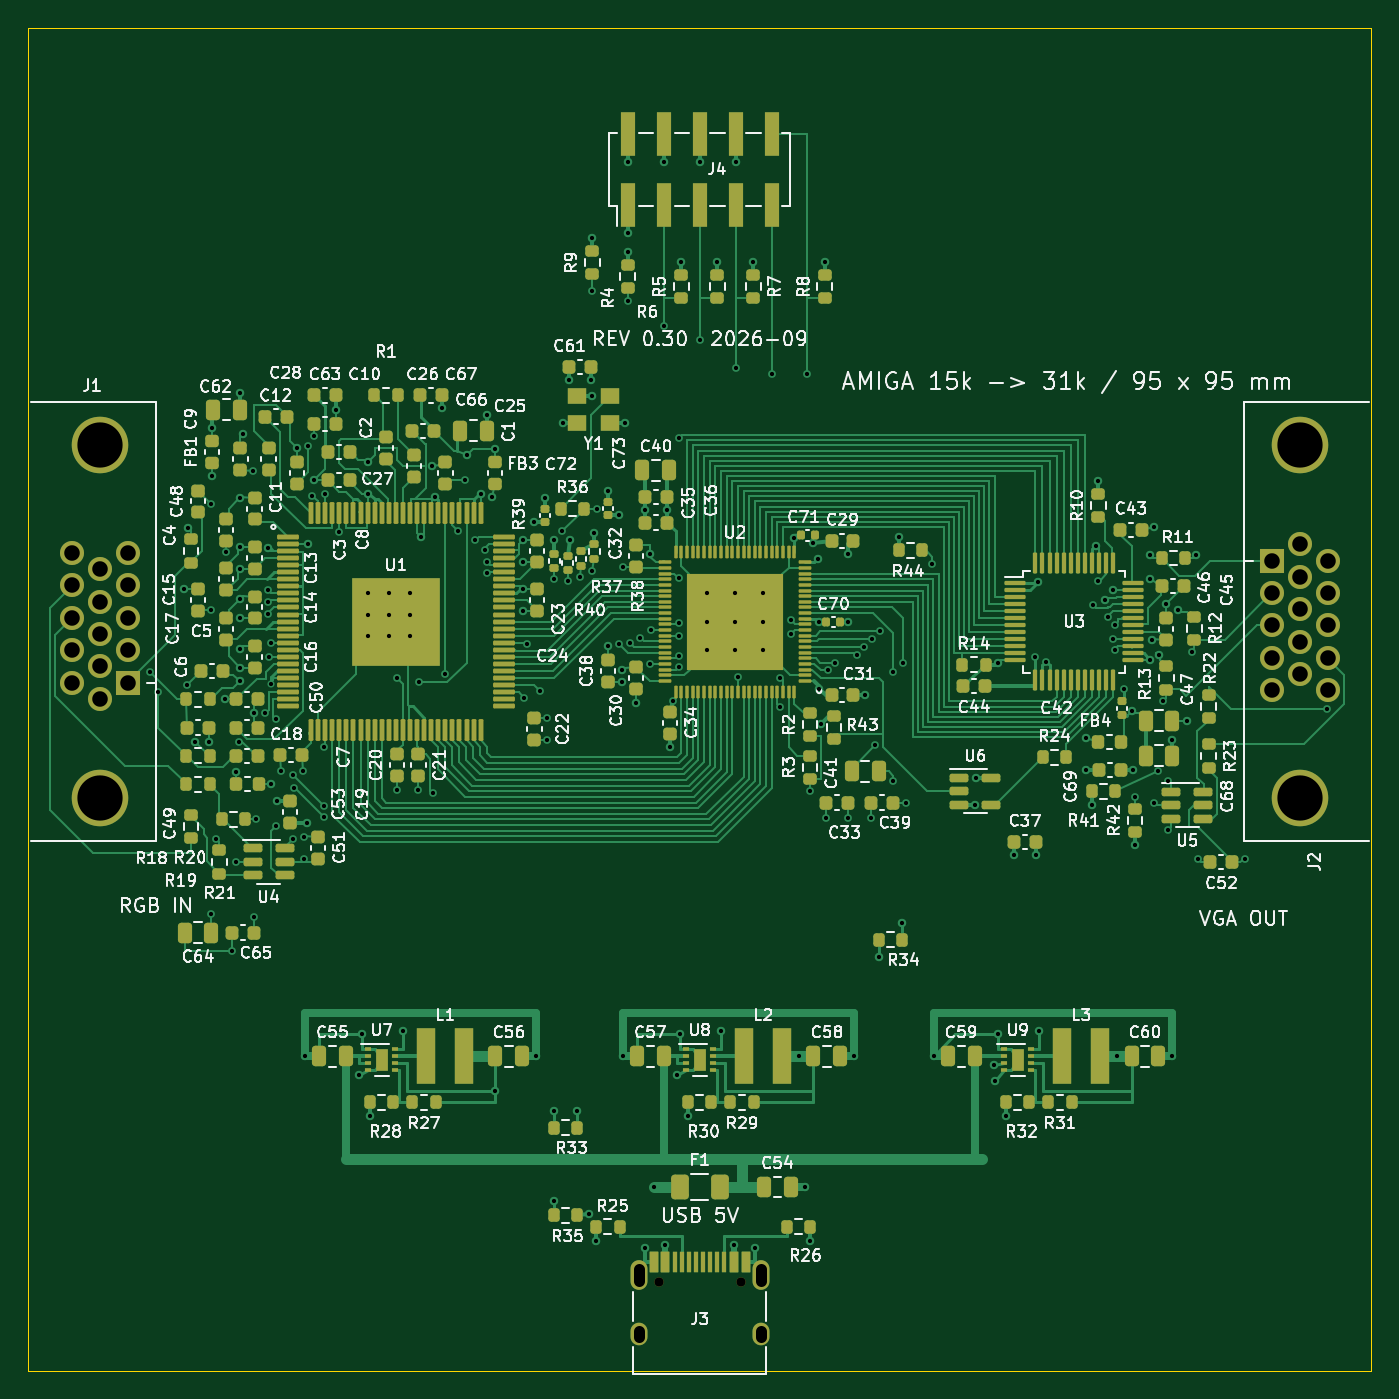
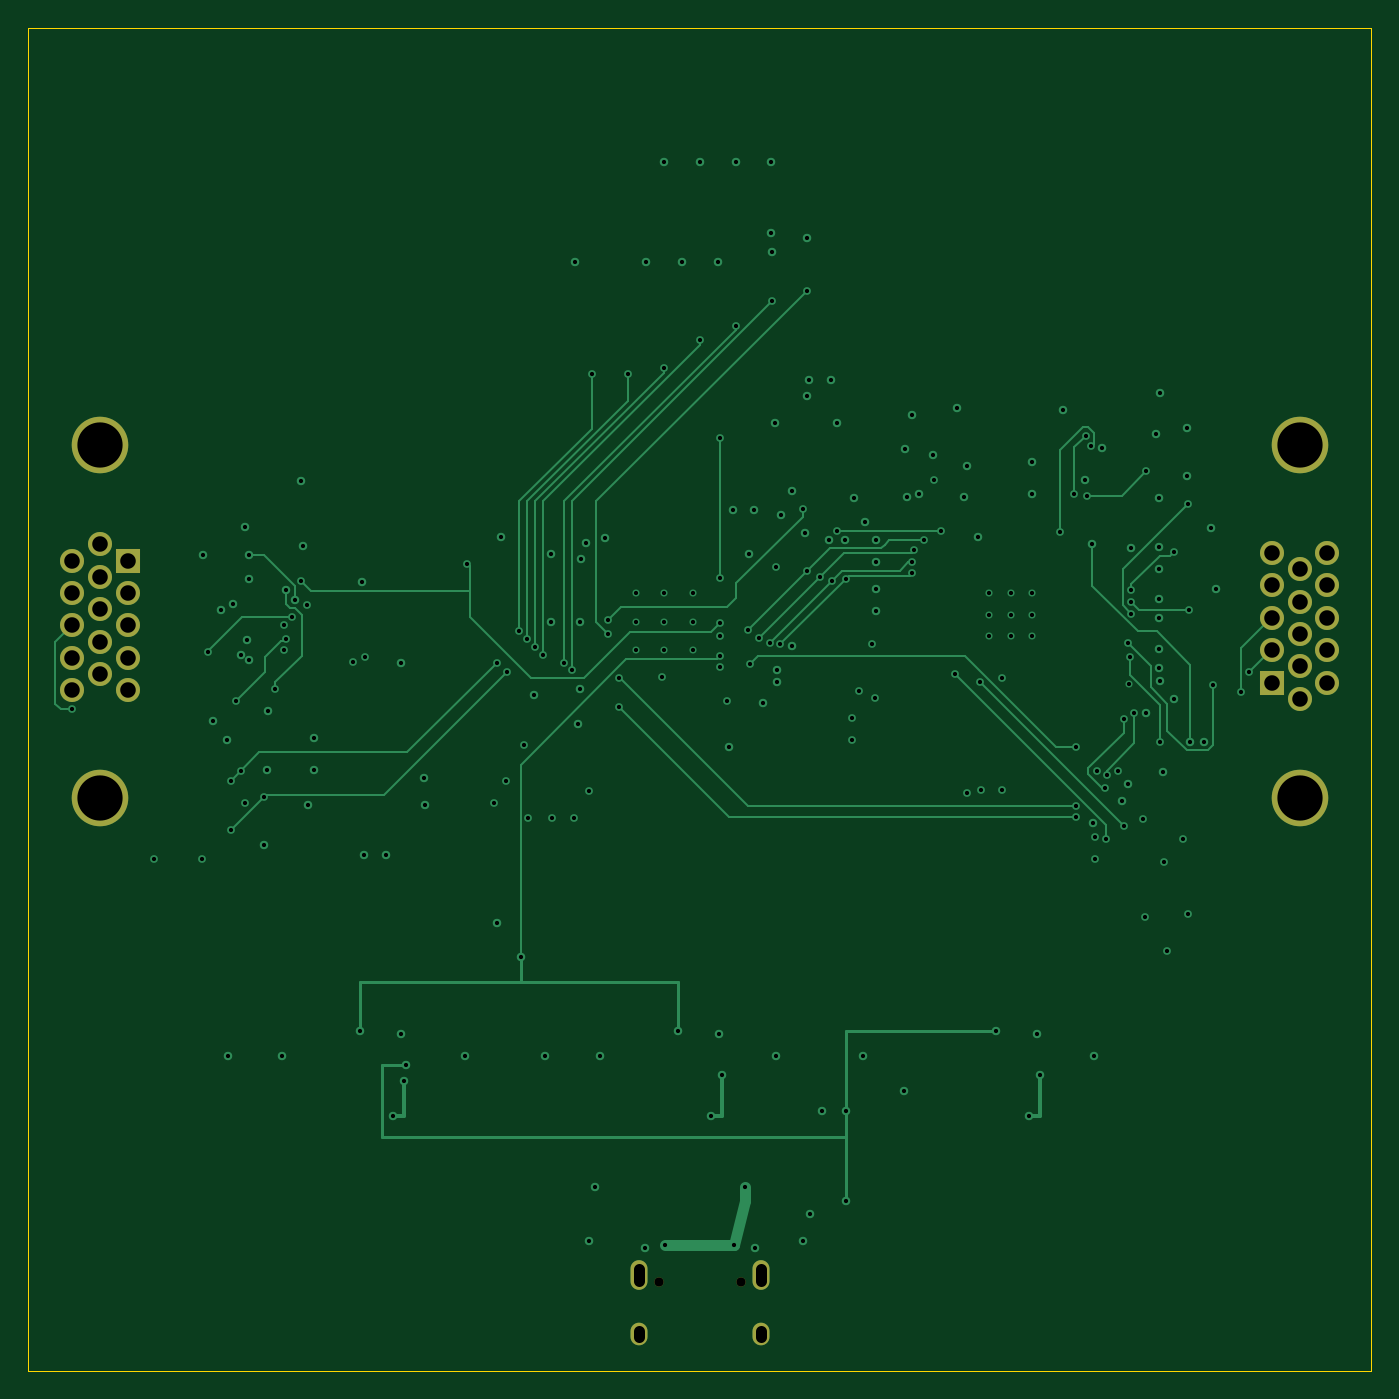
Circuit board: 11 layer files. Board 95.0 x 95.0 mm.
- bottom_copper: amiga_scandoubler_v030wip-B_Cu.gbl (20229 bytes)
- bottom_mask: amiga_scandoubler_v030wip-B_Mask.gbs (1691 bytes)
- paste: amiga_scandoubler_v030wip-B_Paste.gbp (496 bytes)
- bottom_silk: amiga_scandoubler_v030wip-B_Silkscreen.gbo (1701 bytes)
- outline: amiga_scandoubler_v030wip-Edge_Cuts.gm1 (658 bytes)
- top_copper: amiga_scandoubler_v030wip-F_Cu.gtl (115224 bytes)
- top_mask: amiga_scandoubler_v030wip-F_Mask.gts (21626 bytes)
- paste: amiga_scandoubler_v030wip-F_Paste.gtp (21240 bytes)
- top_silk: amiga_scandoubler_v030wip-F_Silkscreen.gto (276412 bytes)
- drill: amiga_scandoubler_v030wip-NPTH.drl (389 bytes)
- drill: amiga_scandoubler_v030wip-PTH.drl (4965 bytes)

=== bottom_copper: amiga_scandoubler_v030wip-B_Cu.gbl (20229 bytes, source omitted) ===
=== bottom_mask: amiga_scandoubler_v030wip-B_Mask.gbs ===
%TF.GenerationSoftware,KiCad,Pcbnew,7.0.11+dfsg-1build4*%
%TF.CreationDate,2026-10-01T13:32:13+00:00*%
%TF.ProjectId,amiga_scandoubler_v030wip,616d6967-615f-4736-9361-6e646f75626c,rev?*%
%TF.SameCoordinates,Original*%
%TF.FileFunction,Soldermask,Bot*%
%TF.FilePolarity,Negative*%
%FSLAX46Y46*%
G04 Gerber Fmt 4.6, Leading zero omitted, Abs format (unit mm)*
G04 Created by KiCad (PCBNEW 7.0.11+dfsg-1build4) date 2026-10-01 13:32:13*
%MOMM*%
%LPD*%
G01*
G04 APERTURE LIST*
%ADD10R,1.700000X1.700000*%
%ADD11C,1.700000*%
%ADD12C,4.000000*%
%ADD13C,0.650000*%
%ADD14O,1.200000X2.100000*%
%ADD15O,1.200000X1.600000*%
G04 APERTURE END LIST*
D10*
%TO.C,J2*%
X87960000Y-37685000D03*
D11*
X87960000Y-39975000D03*
X87960000Y-42265000D03*
X87960000Y-44555000D03*
X87960000Y-46845000D03*
X89940000Y-36540000D03*
X89940000Y-38830000D03*
X89940000Y-41120000D03*
X89940000Y-43410000D03*
X89940000Y-45700000D03*
X91920000Y-37685000D03*
X91920000Y-39975000D03*
X91920000Y-42265000D03*
X91920000Y-44555000D03*
X91920000Y-46845000D03*
D12*
X89940000Y-54500000D03*
X89940000Y-29500000D03*
%TD*%
D13*
%TO.C,J3*%
X44610000Y-88750000D03*
X50390000Y-88750000D03*
D14*
X43180000Y-88220000D03*
D15*
X43180000Y-92400000D03*
D14*
X51820000Y-88220000D03*
D15*
X51820000Y-92400000D03*
%TD*%
D10*
%TO.C,J1*%
X7040000Y-46315000D03*
D11*
X7040000Y-44025000D03*
X7040000Y-41735000D03*
X7040000Y-39445000D03*
X7040000Y-37155000D03*
X5060000Y-47460000D03*
X5060000Y-45170000D03*
X5060000Y-42880000D03*
X5060000Y-40590000D03*
X5060000Y-38300000D03*
X3080000Y-46315000D03*
X3080000Y-44025000D03*
X3080000Y-41735000D03*
X3080000Y-39445000D03*
X3080000Y-37155000D03*
D12*
X5060000Y-29500000D03*
X5060000Y-54500000D03*
%TD*%
M02*

=== paste: amiga_scandoubler_v030wip-B_Paste.gbp ===
%TF.GenerationSoftware,KiCad,Pcbnew,7.0.11+dfsg-1build4*%
%TF.CreationDate,2026-10-01T13:32:13+00:00*%
%TF.ProjectId,amiga_scandoubler_v030wip,616d6967-615f-4736-9361-6e646f75626c,rev?*%
%TF.SameCoordinates,Original*%
%TF.FileFunction,Paste,Bot*%
%TF.FilePolarity,Positive*%
%FSLAX46Y46*%
G04 Gerber Fmt 4.6, Leading zero omitted, Abs format (unit mm)*
G04 Created by KiCad (PCBNEW 7.0.11+dfsg-1build4) date 2026-10-01 13:32:13*
%MOMM*%
%LPD*%
G01*
G04 APERTURE LIST*
G04 APERTURE END LIST*
M02*

=== bottom_silk: amiga_scandoubler_v030wip-B_Silkscreen.gbo ===
%TF.GenerationSoftware,KiCad,Pcbnew,7.0.11+dfsg-1build4*%
%TF.CreationDate,2026-10-01T13:32:13+00:00*%
%TF.ProjectId,amiga_scandoubler_v030wip,616d6967-615f-4736-9361-6e646f75626c,rev?*%
%TF.SameCoordinates,Original*%
%TF.FileFunction,Legend,Bot*%
%TF.FilePolarity,Positive*%
%FSLAX46Y46*%
G04 Gerber Fmt 4.6, Leading zero omitted, Abs format (unit mm)*
G04 Created by KiCad (PCBNEW 7.0.11+dfsg-1build4) date 2026-10-01 13:32:13*
%MOMM*%
%LPD*%
G01*
G04 APERTURE LIST*
%ADD10R,1.700000X1.700000*%
%ADD11C,1.700000*%
%ADD12C,4.000000*%
%ADD13C,0.650000*%
%ADD14O,1.200000X2.100000*%
%ADD15O,1.200000X1.600000*%
G04 APERTURE END LIST*
%LPC*%
D10*
%TO.C,J2*%
X87960000Y-37685000D03*
D11*
X87960000Y-39975000D03*
X87960000Y-42265000D03*
X87960000Y-44555000D03*
X87960000Y-46845000D03*
X89940000Y-36540000D03*
X89940000Y-38830000D03*
X89940000Y-41120000D03*
X89940000Y-43410000D03*
X89940000Y-45700000D03*
X91920000Y-37685000D03*
X91920000Y-39975000D03*
X91920000Y-42265000D03*
X91920000Y-44555000D03*
X91920000Y-46845000D03*
D12*
X89940000Y-54500000D03*
X89940000Y-29500000D03*
%TD*%
D13*
%TO.C,J3*%
X44610000Y-88750000D03*
X50390000Y-88750000D03*
D14*
X43180000Y-88220000D03*
D15*
X43180000Y-92400000D03*
D14*
X51820000Y-88220000D03*
D15*
X51820000Y-92400000D03*
%TD*%
D10*
%TO.C,J1*%
X7040000Y-46315000D03*
D11*
X7040000Y-44025000D03*
X7040000Y-41735000D03*
X7040000Y-39445000D03*
X7040000Y-37155000D03*
X5060000Y-47460000D03*
X5060000Y-45170000D03*
X5060000Y-42880000D03*
X5060000Y-40590000D03*
X5060000Y-38300000D03*
X3080000Y-46315000D03*
X3080000Y-44025000D03*
X3080000Y-41735000D03*
X3080000Y-39445000D03*
X3080000Y-37155000D03*
D12*
X5060000Y-29500000D03*
X5060000Y-54500000D03*
%TD*%
%LPD*%
M02*

=== outline: amiga_scandoubler_v030wip-Edge_Cuts.gm1 ===
%TF.GenerationSoftware,KiCad,Pcbnew,7.0.11+dfsg-1build4*%
%TF.CreationDate,2026-10-01T13:32:13+00:00*%
%TF.ProjectId,amiga_scandoubler_v030wip,616d6967-615f-4736-9361-6e646f75626c,rev?*%
%TF.SameCoordinates,Original*%
%TF.FileFunction,Profile,NP*%
%FSLAX46Y46*%
G04 Gerber Fmt 4.6, Leading zero omitted, Abs format (unit mm)*
G04 Created by KiCad (PCBNEW 7.0.11+dfsg-1build4) date 2026-10-01 13:32:13*
%MOMM*%
%LPD*%
G01*
G04 APERTURE LIST*
%TA.AperFunction,Profile*%
%ADD10C,0.050000*%
%TD*%
G04 APERTURE END LIST*
D10*
X0Y-95000000D02*
X0Y0D01*
X95000000Y-95000000D02*
X0Y-95000000D01*
X95000000Y0D02*
X95000000Y-95000000D01*
X0Y0D02*
X95000000Y0D01*
M02*

=== top_copper: amiga_scandoubler_v030wip-F_Cu.gtl (115224 bytes, source omitted) ===
=== top_mask: amiga_scandoubler_v030wip-F_Mask.gts (21626 bytes, source omitted) ===
=== paste: amiga_scandoubler_v030wip-F_Paste.gtp (21240 bytes, source omitted) ===
=== top_silk: amiga_scandoubler_v030wip-F_Silkscreen.gto (276412 bytes, source omitted) ===
=== drill: amiga_scandoubler_v030wip-NPTH.drl ===
M48
; DRILL file {KiCad 7.0.11+dfsg-1build4} date Thu Oct  1 13:32:14 2026
; FORMAT={-:-/ absolute / metric / decimal}
; #@! TF.CreationDate,2026-10-01T13:32:14+00:00
; #@! TF.GenerationSoftware,Kicad,Pcbnew,7.0.11+dfsg-1build4
; #@! TF.FileFunction,NonPlated,1,4,NPTH
FMAT,2
METRIC
; #@! TA.AperFunction,NonPlated,NPTH,ComponentDrill
T1C0.650
%
G90
G05
T1
X44.61Y-88.75
X50.39Y-88.75
M30

=== drill: amiga_scandoubler_v030wip-PTH.drl ===
M48
; DRILL file {KiCad 7.0.11+dfsg-1build4} date Thu Oct  1 13:32:14 2026
; FORMAT={-:-/ absolute / metric / decimal}
; #@! TF.CreationDate,2026-10-01T13:32:14+00:00
; #@! TF.GenerationSoftware,Kicad,Pcbnew,7.0.11+dfsg-1build4
; #@! TF.FileFunction,Plated,1,4,PTH
FMAT,2
METRIC
; #@! TA.AperFunction,Plated,PTH,ViaDrill
T1C0.300
; #@! TA.AperFunction,Plated,PTH,ComponentDrill
T2C0.800
; #@! TA.AperFunction,Plated,PTH,ComponentDrill
T3C1.100
; #@! TA.AperFunction,Plated,PTH,ComponentDrill
T4C3.200
%
G90
G05
T1
X8.6Y-45.55
X9.2Y-46.95
X11.0Y-39.725
X11.2Y-46.5
X11.3Y-35.375
X11.825Y-50.5
X12.775Y-50.5
X12.9Y-41.15
X12.95Y-33.7
X12.95Y-62.7
X13.0Y-28.312
X13.0Y-31.688
X13.3Y-57.375
X13.925Y-47.5
X13.95Y-37.1
X14.425Y-65.3
X14.662Y-59.0
X14.718Y-52.61
X14.9Y-50.5
X14.95Y-25.85
X14.95Y-46.2
X15.0Y-33.225
X15.0Y-36.725
X15.0Y-38.275
X15.0Y-40.425
X15.0Y-41.775
X15.0Y-43.925
X15.0Y-45.275
X15.2Y-28.725
X15.903Y-31.321
X15.95Y-48.5
X15.975Y-62.9
X16.125Y-56.0
X16.75Y-48.5
X16.95Y-36.8
X16.95Y-39.75
X16.95Y-40.6
X16.95Y-41.45
X17.05Y-44.5
X17.15Y-46.45
X17.175Y-43.5
X17.188Y-53.5
X17.5Y-48.9
X17.5Y-56.45
X17.6Y-54.725
X17.9Y-52.55
X18.7Y-52.85
X18.75Y-57.35
X18.8Y-53.75
X19.0Y-29.725
X19.4Y-52.55
X19.5Y-57.225
X19.5Y-58.775
X19.575Y-72.75
X19.7Y-56.275
X19.75Y-36.5
X19.8Y-29.6
X20.1Y-33.1
X20.2Y-28.85
X20.225Y-32.0
X20.9Y-50.85
X20.9Y-55.05
X20.9Y-55.85
X21.0Y-33.0
X21.775Y-27.0
X22.0Y-35.65
X23.4Y-74.1
X23.6Y-71.2
X24.0Y-30.725
X24.0Y-32.95
X24.0Y-40.0
X24.0Y-41.5
X24.0Y-43.0
X24.175Y-77.0
X25.5Y-40.0
X25.5Y-41.5
X25.5Y-43.0
X26.1Y-46.0
X26.1Y-53.9
X26.5Y-71.0
X27.0Y-40.0
X27.0Y-41.5
X27.0Y-43.0
X27.6Y-53.9
X27.65Y-46.3
X27.8Y-36.0
X28.575Y-31.0
X28.6Y-54.1
X28.8Y-33.15
X29.275Y-26.9
X29.45Y-45.7
X30.4Y-35.6
X30.9Y-32.0
X31.0Y-30.2
X31.6Y-36.25
X32.0Y-32.95
X32.3Y-36.95
X32.45Y-27.35
X32.45Y-37.8
X32.45Y-38.55
X32.8Y-33.188
X33.0Y-29.812
X33.05Y-75.2
X35.0Y-36.225
X35.0Y-37.775
X35.0Y-39.725
X35.0Y-41.275
X35.1Y-47.4
X35.3Y-43.55
X35.775Y-34.98
X35.925Y-72.75
X36.2Y-46.9
X36.55Y-33.27
X36.7Y-48.825
X36.7Y-50.375
X37.164Y-38.964
X37.175Y-76.6
X37.175Y-83.0
X37.2Y-36.2
X37.75Y-35.6
X37.8Y-27.95
X38.158Y-39.108
X38.225Y-24.9
X38.35Y-36.2
X38.825Y-76.6
X39.021Y-38.871
X39.7Y-83.925
X39.775Y-24.9
X39.877Y-38.427
X39.9Y-14.825
X39.9Y-18.6
X39.9Y-26.05
X40.05Y-35.75
X40.175Y-85.8
X40.2Y-34.0
X41.0Y-32.77
X41.0Y-43.725
X41.775Y-34.48
X41.8Y-43.6
X42.0Y-45.425
X42.0Y-46.275
X42.075Y-72.75
X42.1Y-38.125
X42.2Y-27.95
X42.4Y-15.825
X42.4Y-19.35
X42.42Y-9.475
X42.42Y-14.525
X42.55Y-43.5
X43.0Y-47.775
X43.3Y-43.15
X43.6Y-86.3
X43.625Y-34.1
X43.95Y-45.0
X44.0Y-37.225
X44.05Y-42.6
X44.3Y-82.0
X44.96Y-9.475
X44.96Y-21.06
X45.05Y-86.125
X45.175Y-34.1
X45.4Y-50.875
X45.6Y-47.6
X45.9Y-74.1
X46.04Y-29.0
X46.04Y-38.95
X46.04Y-42.1
X46.04Y-44.45
X46.04Y-45.2
X46.05Y-43.0
X46.1Y-71.2
X46.21Y-16.525
X46.675Y-77.0
X47.5Y-9.475
X47.5Y-22.1
X48.0Y-40.0
X48.0Y-42.0
X48.0Y-44.0
X48.75Y-16.525
X49.0Y-71.0
X49.95Y-86.125
X50.0Y-40.0
X50.0Y-42.0
X50.0Y-44.0
X50.04Y-9.475
X50.04Y-24.09
X50.2Y-45.95
X51.29Y-16.525
X51.4Y-86.3
X52.0Y-40.0
X52.0Y-42.0
X52.0Y-44.0
X52.58Y-24.5
X53.2Y-45.96
X53.2Y-48.05
X53.96Y-41.9
X53.96Y-42.9
X54.2Y-36.1
X54.55Y-72.75
X54.925Y-82.0
X55.1Y-24.5
X55.3Y-54.0
X55.325Y-85.8
X55.55Y-36.45
X55.9Y-37.55
X55.95Y-42.0
X55.95Y-46.75
X56.1Y-49.225
X56.35Y-16.525
X56.425Y-55.9
X56.55Y-45.45
X57.1Y-44.9
X57.975Y-55.9
X58.0Y-37.225
X58.0Y-42.05
X58.425Y-72.75
X58.6Y-44.35
X59.15Y-43.8
X59.225Y-47.2
X59.625Y-55.9
X59.7Y-43.25
X59.9Y-50.75
X60.175Y-65.7
X60.25Y-42.7
X61.15Y-45.6
X61.2Y-53.3
X61.575Y-36.0
X61.825Y-63.3
X61.85Y-44.9
X62.075Y-54.8
X63.95Y-37.9
X64.1Y-72.75
X66.962Y-54.95
X67.038Y-53.05
X68.3Y-73.4
X68.4Y-74.5
X68.6Y-71.2
X68.638Y-44.95
X69.175Y-77.0
X69.725Y-58.5
X71.2Y-44.5
X71.275Y-58.5
X71.4Y-39.2
X71.5Y-71.0
X72.0Y-44.85
X74.8Y-52.5
X74.819Y-50.263
X75.225Y-54.95
X75.3Y-40.8
X75.55Y-36.637
X75.7Y-32.075
X75.7Y-39.1
X76.162Y-40.45
X76.362Y-41.65
X76.762Y-39.75
X76.762Y-43.25
X76.9Y-42.25
X76.9Y-44.0
X77.05Y-72.75
X77.55Y-46.75
X78.075Y-48.3
X78.125Y-52.5
X78.293Y-54.393
X78.3Y-57.825
X79.362Y-44.75
X79.375Y-37.3
X79.381Y-38.978
X79.5Y-43.275
X79.662Y-54.8
X79.675Y-35.3
X79.936Y-52.536
X79.962Y-44.35
X80.3Y-47.625
X80.5Y-40.725
X80.662Y-53.25
X80.662Y-56.75
X80.9Y-72.75
X80.95Y-50.35
X81.362Y-41.15
X81.95Y-49.0
X82.3Y-44.125
X82.625Y-37.3
X82.725Y-58.8
X86.075Y-58.8
X91.9Y-48.2
T3
X3.08Y-37.155
X3.08Y-39.445
X3.08Y-41.735
X3.08Y-44.025
X3.08Y-46.315
X5.06Y-38.3
X5.06Y-40.59
X5.06Y-42.88
X5.06Y-45.17
X5.06Y-47.46
X7.04Y-37.155
X7.04Y-39.445
X7.04Y-41.735
X7.04Y-44.025
X7.04Y-46.315
X87.96Y-37.685
X87.96Y-39.975
X87.96Y-42.265
X87.96Y-44.555
X87.96Y-46.845
X89.94Y-36.54
X89.94Y-38.83
X89.94Y-41.12
X89.94Y-43.41
X89.94Y-45.7
X91.92Y-37.685
X91.92Y-39.975
X91.92Y-42.265
X91.92Y-44.555
X91.92Y-46.845
T4
X5.06Y-29.5
X5.06Y-54.5
X89.94Y-29.5
X89.94Y-54.5
T2
X43.18Y-87.77G85X43.18Y-88.67
G05
X43.18Y-92.2G85X43.18Y-92.6
G05
X51.82Y-87.77G85X51.82Y-88.67
G05
X51.82Y-92.2G85X51.82Y-92.6
G05
M30
